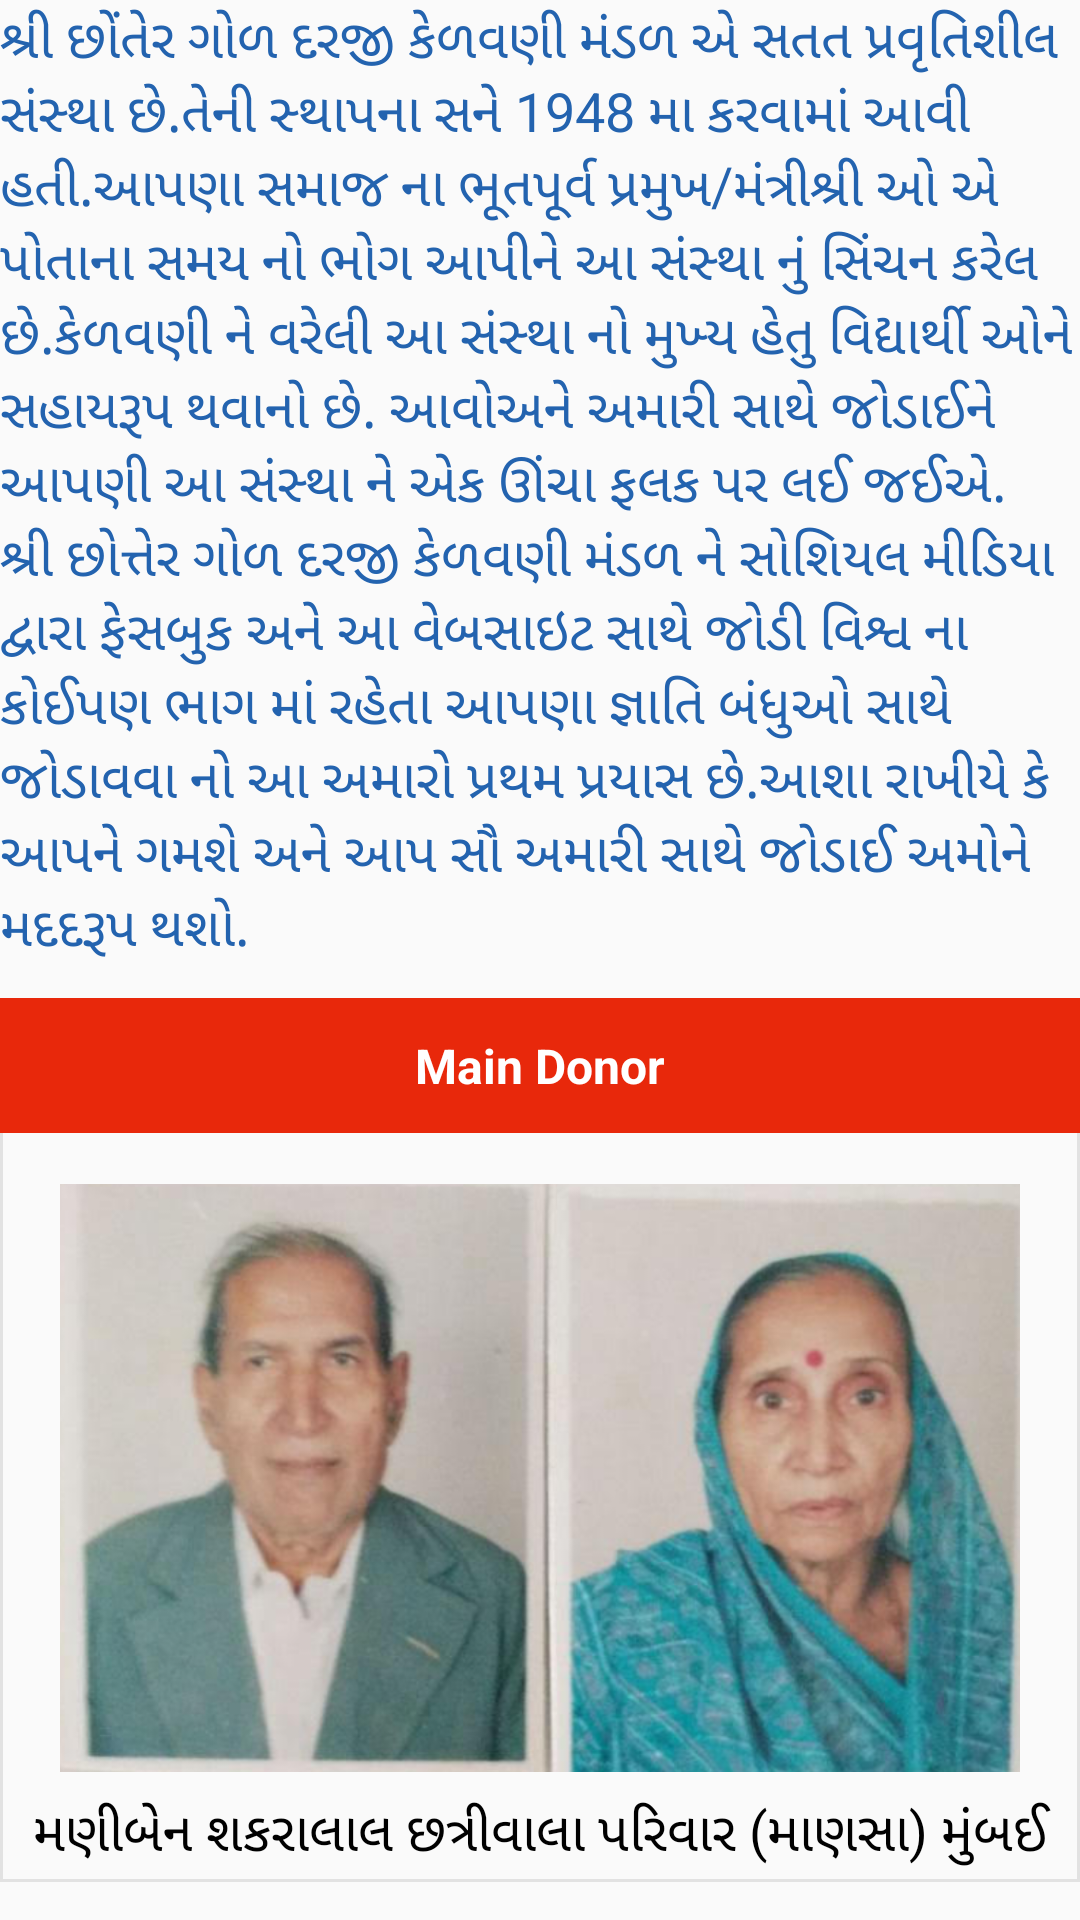

This screen was rendered from an Android layout file. Write that file and the resources it references.
<!-- AndroidManifest.xml: application theme AppTheme -->
<!-- res/layout/home_intro.xml -->
<?xml version="1.0" encoding="utf-8"?>
<LinearLayout xmlns:android="http://schemas.android.com/apk/res/android"
    android:orientation="vertical" android:layout_width="match_parent"
    android:layout_height="match_parent">

    
    <LinearLayout
        android:id="@+id/home_intro"
        android:layout_width="match_parent"
        android:layout_height="wrap_content"
        android:orientation="vertical">
        <TextView
            android:id="@+id/t_home"
            android:layout_width="match_parent"
            android:layout_height="wrap_content"
            android:textAlignment="viewStart"
            android:textSize="@dimen/main_text"
            android:text="@string/home_text1"
            android:textColor="@color/colorPrimary" />
    </LinearLayout>
    
    <LinearLayout
        android:id="@+id/home_donor"
        android:layout_width="match_parent"
        android:layout_height="wrap_content"
        android:layout_marginTop="12dp"
        android:background="@drawable/home_layout_borders"
        android:orientation="vertical">
        <LinearLayout
            android:layout_width="match_parent"
            android:layout_height="45dp"
            android:gravity="center"
            android:background="@color/colorAccent"
            android:orientation="vertical">
            <TextView
                android:layout_width="wrap_content"
                android:layout_height="wrap_content"
                android:text="Main Donor"
                android:textColor="@color/white"
                android:textSize="16dp"
                android:textStyle="bold" />
        </LinearLayout>
        <ImageView
            android:layout_width="wrap_content"
            android:layout_height="200dp"
            android:layout_marginTop="15dp"
            android:layout_marginStart="20dp"
            android:layout_marginEnd="20dp"
            android:src="@mipmap/main_donor" />
        <TextView
            android:layout_width="match_parent"
            android:layout_height="wrap_content"
            android:textAlignment="center"
            android:textColor="@color/black"
            android:layout_marginTop="5dp"
            android:layout_marginBottom="5dp"
            android:textSize="@dimen/main_text"
            android:text="@string/home_main_donor"/>
    </LinearLayout>

</LinearLayout>
<!-- resources referenced by this layout -->
<resources>
  <color name="black">#000000</color>
  <color name="colorAccent">#e8280b</color>
  <color name="colorPrimary">#2363af</color>
  <color name="white">#FFFFFF</color>
  <dimen name="main_text">18sp</dimen>
  <!-- drawable home_layout_borders (drawable) -->
  <?xml version="1.0" encoding="utf-8"?>
  <shape xmlns:android="http://schemas.android.com/apk/res/android"
      android:shape="rectangle">
      <corners
          android:radius="2dp"
          android:topRightRadius="0dp"
          android:bottomRightRadius="0dp"
          android:bottomLeftRadius="0dp" />
      <stroke
          android:width="1dp"
          android:color="@color/borders" />
  </shape>
  <!-- mipmap main_donor: png bitmap (mipmap-xhdpi, 509129 bytes) -->
  <string name="home_main_donor">મણીબેન શકરાલાલ છત્રીવાલા પરિવાર (માણસા) મુંબઈ</string>
  <string name="home_text1">શ્રી છોંતેર ગોળ દરજી કેળવણી મંડળ એ સતત પ્રવૃતિશીલ સંસ્થા છે.તેની સ્થાપના સને 1948 મા કરવામાં આવી હતી.આપણા સમાજ ના ભૂતપૂર્વ પ્રમુખ/મંત્રીશ્રી ઓ એ પોતાના સમય નો ભોગ આપીને આ સંસ્થા નું સિંચન કરેલ છે.કેળવણી ને વરેલી આ સંસ્થા નો મુખ્ય હેતુ વિદ્યાર્થી ઓને સહાયરૂપ થવાનો છે. "આવો" અને અમારી સાથે "જોડાઈ" ને આપણી આ સંસ્થા ને એક ઊંચા ફલક પર લઈ જઈએ. શ્રી છોત્તેર ગોળ દરજી કેળવણી મંડળ ને સોશિયલ મીડિયા દ્વારા ફેસબુક અને આ વેબસાઇટ સાથે જોડી વિશ્વ ના કોઈપણ ભાગ માં રહેતા આપણા જ્ઞાતિ બંધુઓ સાથે જોડાવવા નો આ અમારો પ્રથમ પ્રયાસ છે.આશા રાખીયે કે આપને ગમશે અને આપ સૌ અમારી સાથે જોડાઈ અમોને મદદરૂપ થશો.</string>
  <style name="AppTheme" parent="Theme.AppCompat.Light.DarkActionBar">
          
          <item name="colorPrimary">@color/colorPrimary</item>
          <item name="colorPrimaryDark">@color/colorPrimaryDark</item>
          <item name="colorAccent">@color/colorAccent</item>
  
      </style>
  <color name="borders">#e2e2e2</color>
  <color name="colorPrimaryDark">#153b6a</color>
</resources>
